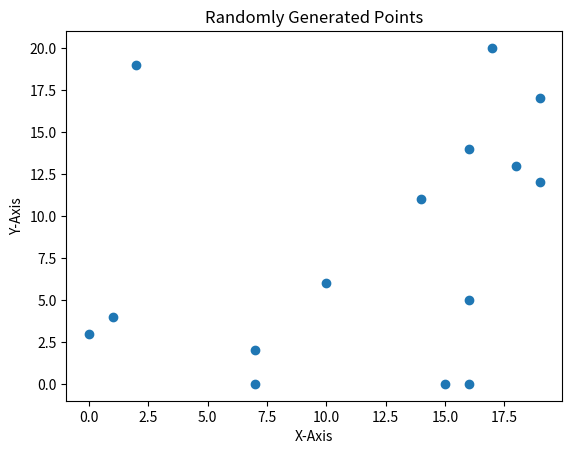

Write the Python code that produced this figure.
import matplotlib.pyplot as plt
import random
def graph(x,y):
    plt.scatter(x,y)
    plt.xlabel("X-Axis")
    plt.ylabel("Y-Axis")
    plt.title("Randomly Generated Points")
    plt.show()
def rand():
  X = []
  Y = []
  for _ in range(15):
    x = random.randint(0,20)
    y = random.randint(0,20)
    X.append(x)
    Y.append(y)
  return X, Y
x, y = rand()
graph(x,y)
